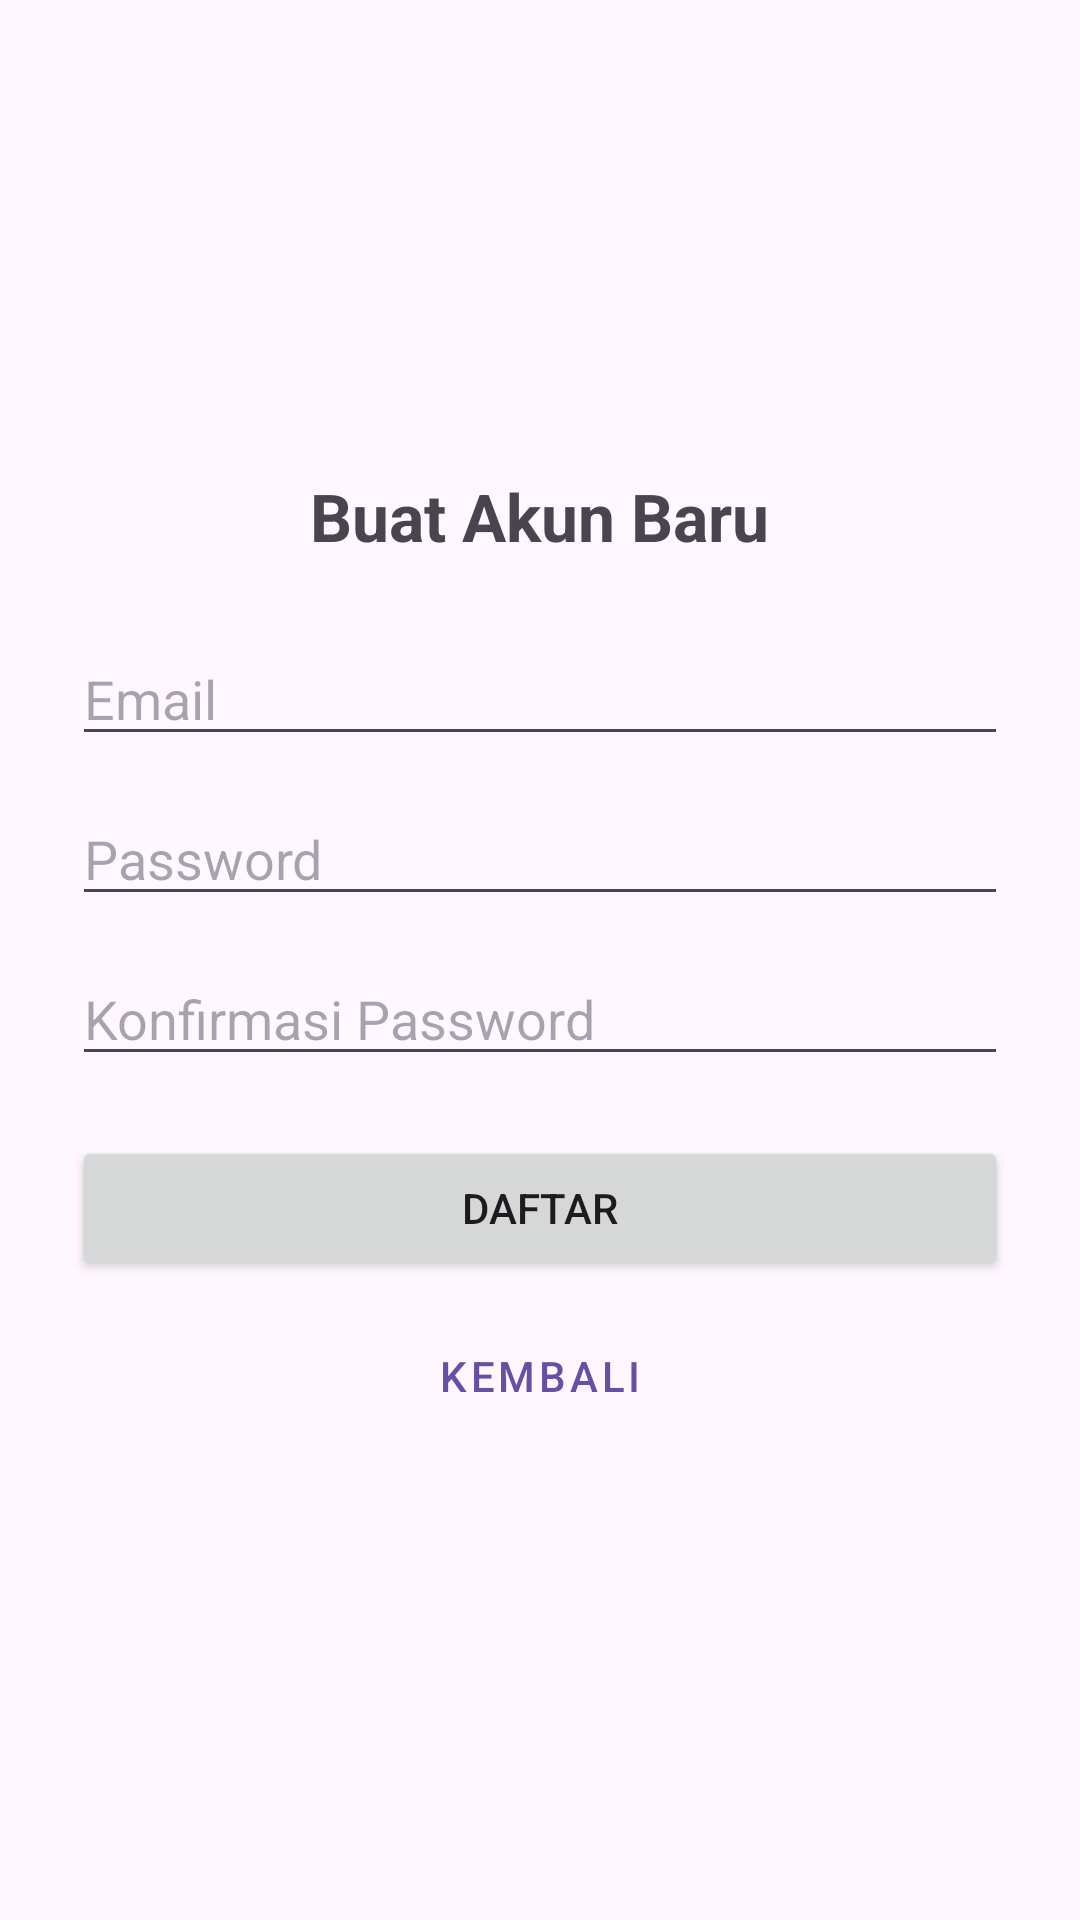

The Android layout XML behind this screen, and the referenced resources:
<!-- AndroidManifest.xml: application theme Theme.LatihanFirestore -->
<!-- res/layout/activity_register.xml -->
<?xml version="1.0" encoding="utf-8"?>
<LinearLayout xmlns:android="http://schemas.android.com/apk/res/android"
    android:orientation="vertical"
    android:padding="24dp"
    android:gravity="center"
    android:layout_width="match_parent"
    android:layout_height="match_parent">

    <TextView
        android:layout_width="wrap_content"
        android:layout_height="wrap_content"
        android:text="Buat Akun Baru"
        android:textSize="22sp"
        android:textStyle="bold"
        android:layout_marginBottom="24dp"/>

    <EditText
        android:id="@+id/etRegEmail"
        android:hint="Email"
        android:inputType="textEmailAddress"
        android:layout_width="match_parent"
        android:layout_height="wrap_content"
        android:layout_marginBottom="12dp"/>

    <EditText
        android:id="@+id/etRegPassword"
        android:hint="Password"
        android:inputType="textPassword"
        android:layout_width="match_parent"
        android:layout_height="wrap_content"
        android:layout_marginBottom="12dp"/>

    <EditText
        android:id="@+id/etRegConfirmPassword"
        android:hint="Konfirmasi Password"
        android:inputType="textPassword"
        android:layout_width="match_parent"
        android:layout_height="wrap_content"
        android:layout_marginBottom="20dp"/>

    <Button
        android:id="@+id/btnRegisterSubmit"
        android:text="Daftar"
        android:layout_width="match_parent"
        android:layout_height="wrap_content"/>

    <Button
        android:id="@+id/btnBack"
        android:text="Kembali"
        style="@style/Widget.MaterialComponents.Button.TextButton"
        android:layout_width="match_parent"
        android:layout_height="wrap_content"
        android:layout_marginTop="8dp"/>

</LinearLayout>
<!-- resources referenced by this layout -->
<resources>
  <style name="Theme.LatihanFirestore" parent="Base.Theme.LatihanFirestore" />
  <style name="Base.Theme.LatihanFirestore" parent="Theme.Material3.DayNight.NoActionBar">
          
          
      </style>
</resources>
